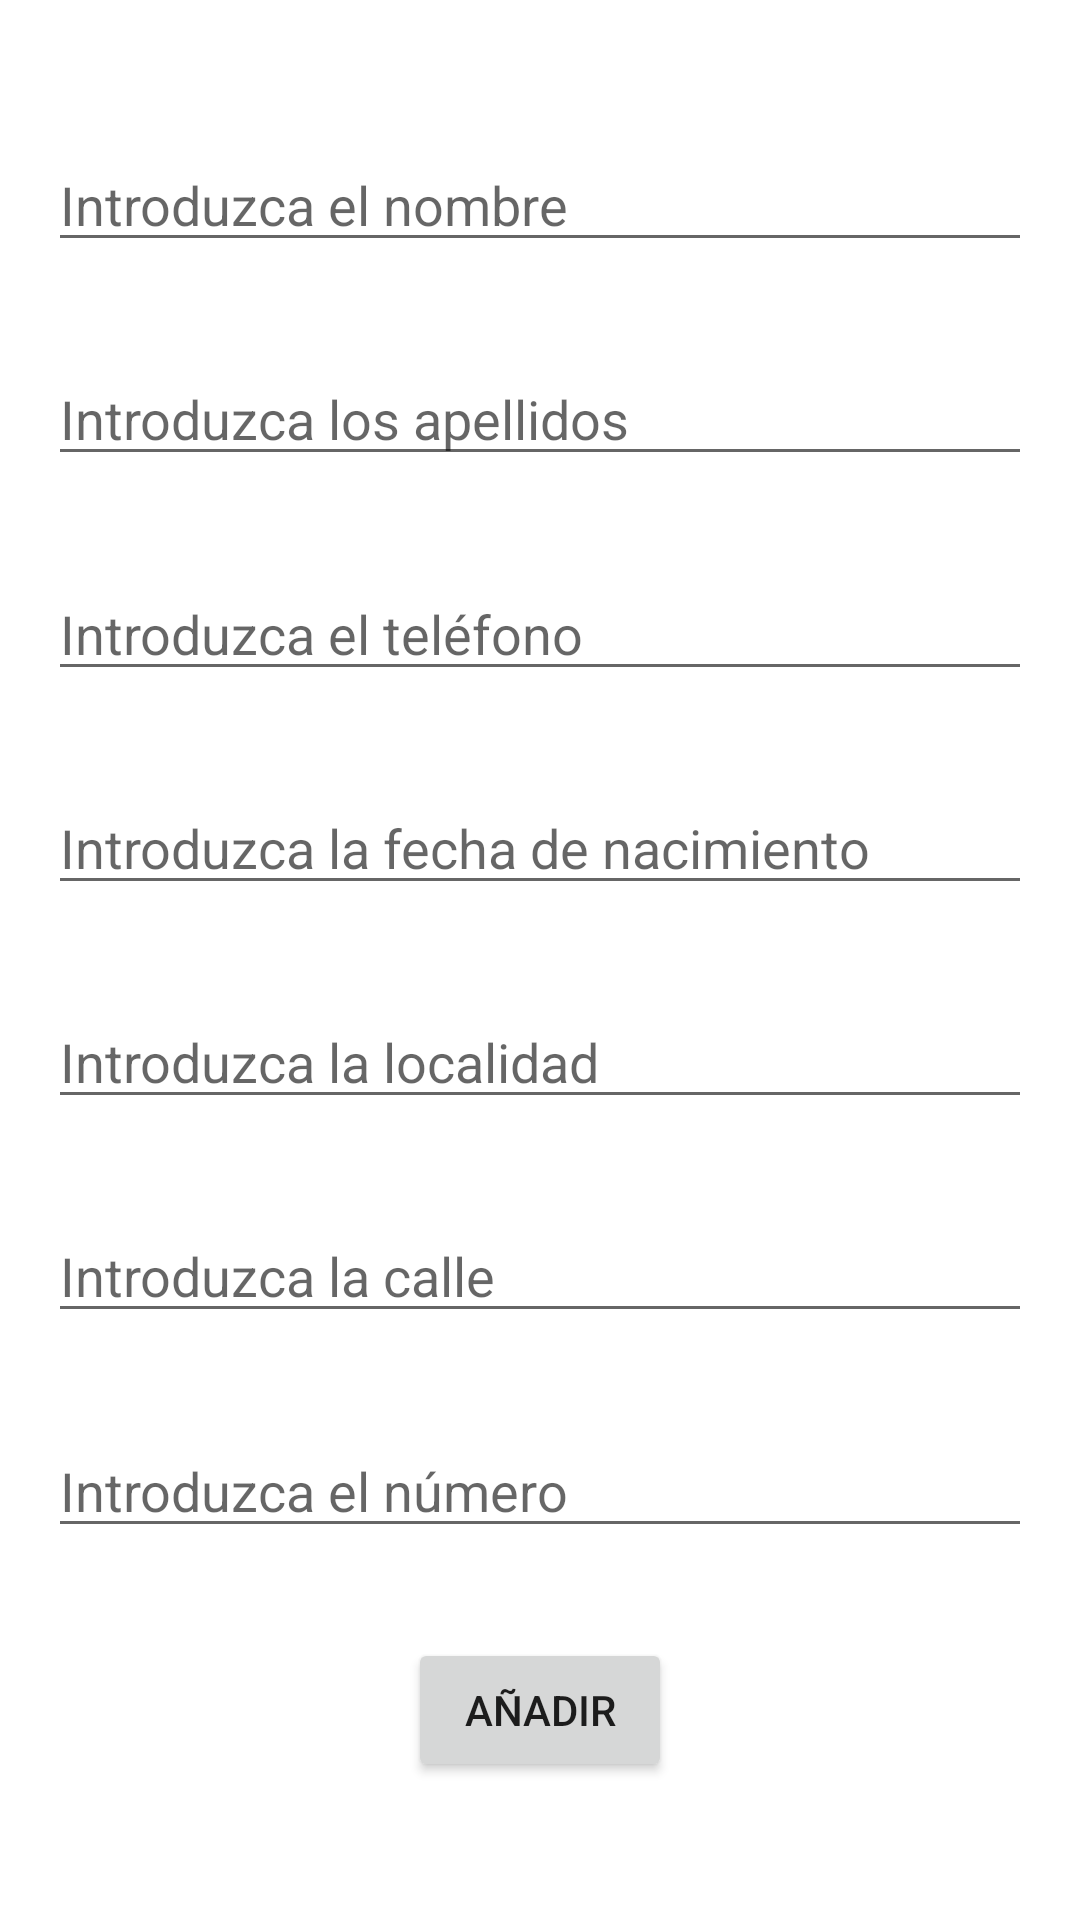

Here is an Android app screen rendered from its layout file. Give the layout XML and the strings, colors and styles it references.
<!-- AndroidManifest.xml: application theme Theme.ExamenAD -->
<!-- res/layout/activity_introducir2.xml -->
<?xml version="1.0" encoding="utf-8"?>
<androidx.constraintlayout.widget.ConstraintLayout xmlns:android="http://schemas.android.com/apk/res/android"
    xmlns:app="http://schemas.android.com/apk/res-auto"
    xmlns:tools="http://schemas.android.com/tools"
    android:layout_width="match_parent"
    android:layout_height="match_parent"
    tools:context=".view.IntroducirActivity">

    <EditText
        android:id="@+id/etNombreAd"
        android:layout_width="0dp"
        android:layout_height="wrap_content"
        android:layout_marginStart="16dp"
        android:layout_marginTop="16dp"
        android:layout_marginEnd="16dp"
        android:autofillHints=""
        android:ems="10"
        android:hint="@string/etNombre"
        android:inputType="textPersonName"
        app:layout_constraintBottom_toTopOf="@+id/etApellidosAd"
        app:layout_constraintEnd_toEndOf="parent"
        app:layout_constraintHorizontal_bias="0.0"
        app:layout_constraintStart_toStartOf="parent"
        app:layout_constraintTop_toTopOf="parent" />

    <EditText
        android:id="@+id/etApellidosAd"
        android:layout_width="0dp"
        android:layout_height="wrap_content"
        android:layout_marginStart="16dp"
        android:layout_marginEnd="16dp"
        android:autofillHints=""
        android:ems="10"
        android:hint="@string/etApellidos"
        android:inputType="textPersonName"
        app:layout_constraintBottom_toTopOf="@+id/etTelefAd"
        app:layout_constraintEnd_toEndOf="parent"
        app:layout_constraintHorizontal_bias="0.0"
        app:layout_constraintStart_toStartOf="parent"
        app:layout_constraintTop_toBottomOf="@+id/etNombreAd" />

    <EditText
        android:id="@+id/etTelefAd"
        android:layout_width="0dp"
        android:layout_height="wrap_content"
        android:layout_marginStart="16dp"
        android:layout_marginEnd="16dp"
        android:autofillHints=""
        android:ems="10"
        android:hint="@string/etTelef"
        android:inputType="phone"
        app:layout_constraintBottom_toTopOf="@+id/etFechNacAd"
        app:layout_constraintEnd_toEndOf="parent"
        app:layout_constraintHorizontal_bias="0.0"
        app:layout_constraintStart_toStartOf="parent"
        app:layout_constraintTop_toBottomOf="@+id/etApellidosAd" />

    <EditText
        android:id="@+id/etFechNacAd"
        android:layout_width="0dp"
        android:layout_height="wrap_content"
        android:layout_marginStart="16dp"
        android:layout_marginEnd="16dp"
        android:autofillHints=""
        android:ems="10"
        android:hint="@string/etFechNac"
        android:inputType="date"
        app:layout_constraintBottom_toTopOf="@+id/etLocalidadAd"
        app:layout_constraintEnd_toEndOf="parent"
        app:layout_constraintHorizontal_bias="1.0"
        app:layout_constraintStart_toStartOf="parent"
        app:layout_constraintTop_toBottomOf="@+id/etTelefAd" />

    <EditText
        android:id="@+id/etLocalidadAd"
        android:layout_width="0dp"
        android:layout_height="wrap_content"
        android:layout_marginStart="16dp"
        android:layout_marginEnd="16dp"
        android:autofillHints=""
        android:ems="10"
        android:hint="@string/etLocalidad"
        android:inputType="textPersonName"
        app:layout_constraintBottom_toTopOf="@+id/etCalleAd"
        app:layout_constraintEnd_toEndOf="parent"
        app:layout_constraintHorizontal_bias="0.0"
        app:layout_constraintStart_toStartOf="parent"
        app:layout_constraintTop_toBottomOf="@+id/etFechNacAd" />

    <EditText
        android:id="@+id/etCalleAd"
        android:layout_width="0dp"
        android:layout_height="wrap_content"
        android:layout_marginStart="16dp"
        android:layout_marginEnd="16dp"
        android:autofillHints=""
        android:ems="10"
        android:hint="@string/etCalle"
        android:inputType="textPersonName"
        app:layout_constraintBottom_toTopOf="@+id/etNumAd"
        app:layout_constraintEnd_toEndOf="parent"
        app:layout_constraintHorizontal_bias="0.0"
        app:layout_constraintStart_toStartOf="parent"
        app:layout_constraintTop_toBottomOf="@+id/etLocalidadAd" />

    <EditText
        android:id="@+id/etNumAd"
        android:layout_width="0dp"
        android:layout_height="wrap_content"
        android:layout_marginStart="16dp"
        android:layout_marginEnd="16dp"
        android:autofillHints=""
        android:ems="10"
        android:hint="@string/etNumero"
        android:inputType="number"
        app:layout_constraintBottom_toTopOf="@+id/btAñadirIntr"
        app:layout_constraintEnd_toEndOf="parent"
        app:layout_constraintHorizontal_bias="0.0"
        app:layout_constraintStart_toStartOf="parent"
        app:layout_constraintTop_toBottomOf="@+id/etCalleAd" />

    <Button
        android:id="@+id/btAñadirIntr"
        android:layout_width="wrap_content"
        android:layout_height="wrap_content"
        android:layout_marginBottom="16dp"
        android:text="@string/btAñadir"
        app:layout_constraintBottom_toBottomOf="parent"
        app:layout_constraintEnd_toEndOf="parent"
        app:layout_constraintStart_toStartOf="parent"
        app:layout_constraintTop_toBottomOf="@+id/etNumAd" />
</androidx.constraintlayout.widget.ConstraintLayout>
<!-- resources referenced by this layout -->
<resources>
  <string name="etApellidos">Introduzca los apellidos</string>
  <string name="etCalle">Introduzca la calle</string>
  <string name="etFechNac">Introduzca la fecha de nacimiento</string>
  <string name="etLocalidad">Introduzca la localidad</string>
  <string name="etNombre">Introduzca el nombre</string>
  <string name="etNumero">Introduzca el número</string>
  <string name="etTelef">Introduzca el teléfono</string>
  <style name="Theme.ExamenAD" parent="Theme.MaterialComponents.DayNight.DarkActionBar">
          
          <item name="colorPrimary">@color/purple_500</item>
          <item name="colorPrimaryVariant">@color/purple_700</item>
          <item name="colorOnPrimary">@color/white</item>
          
          <item name="colorSecondary">@color/teal_200</item>
          <item name="colorSecondaryVariant">@color/teal_700</item>
          <item name="colorOnSecondary">@color/black</item>
          
          <item name="android:statusBarColor" tools:targetApi="l">?attr/colorPrimaryVariant</item>
          
      </style>
  <!-- not gathered from this repository: default colours our renderer supplied (Android Studio template values) -->
  <color name="purple_500">#FF6200EE</color>
  <color name="purple_700">#FF3700B3</color>
  <color name="teal_200">#FF03DAC5</color>
  <color name="teal_700">#FF018786</color>
  <color name="black">#FF000000</color>
  <color name="white">#FFFFFFFF</color>
</resources>
